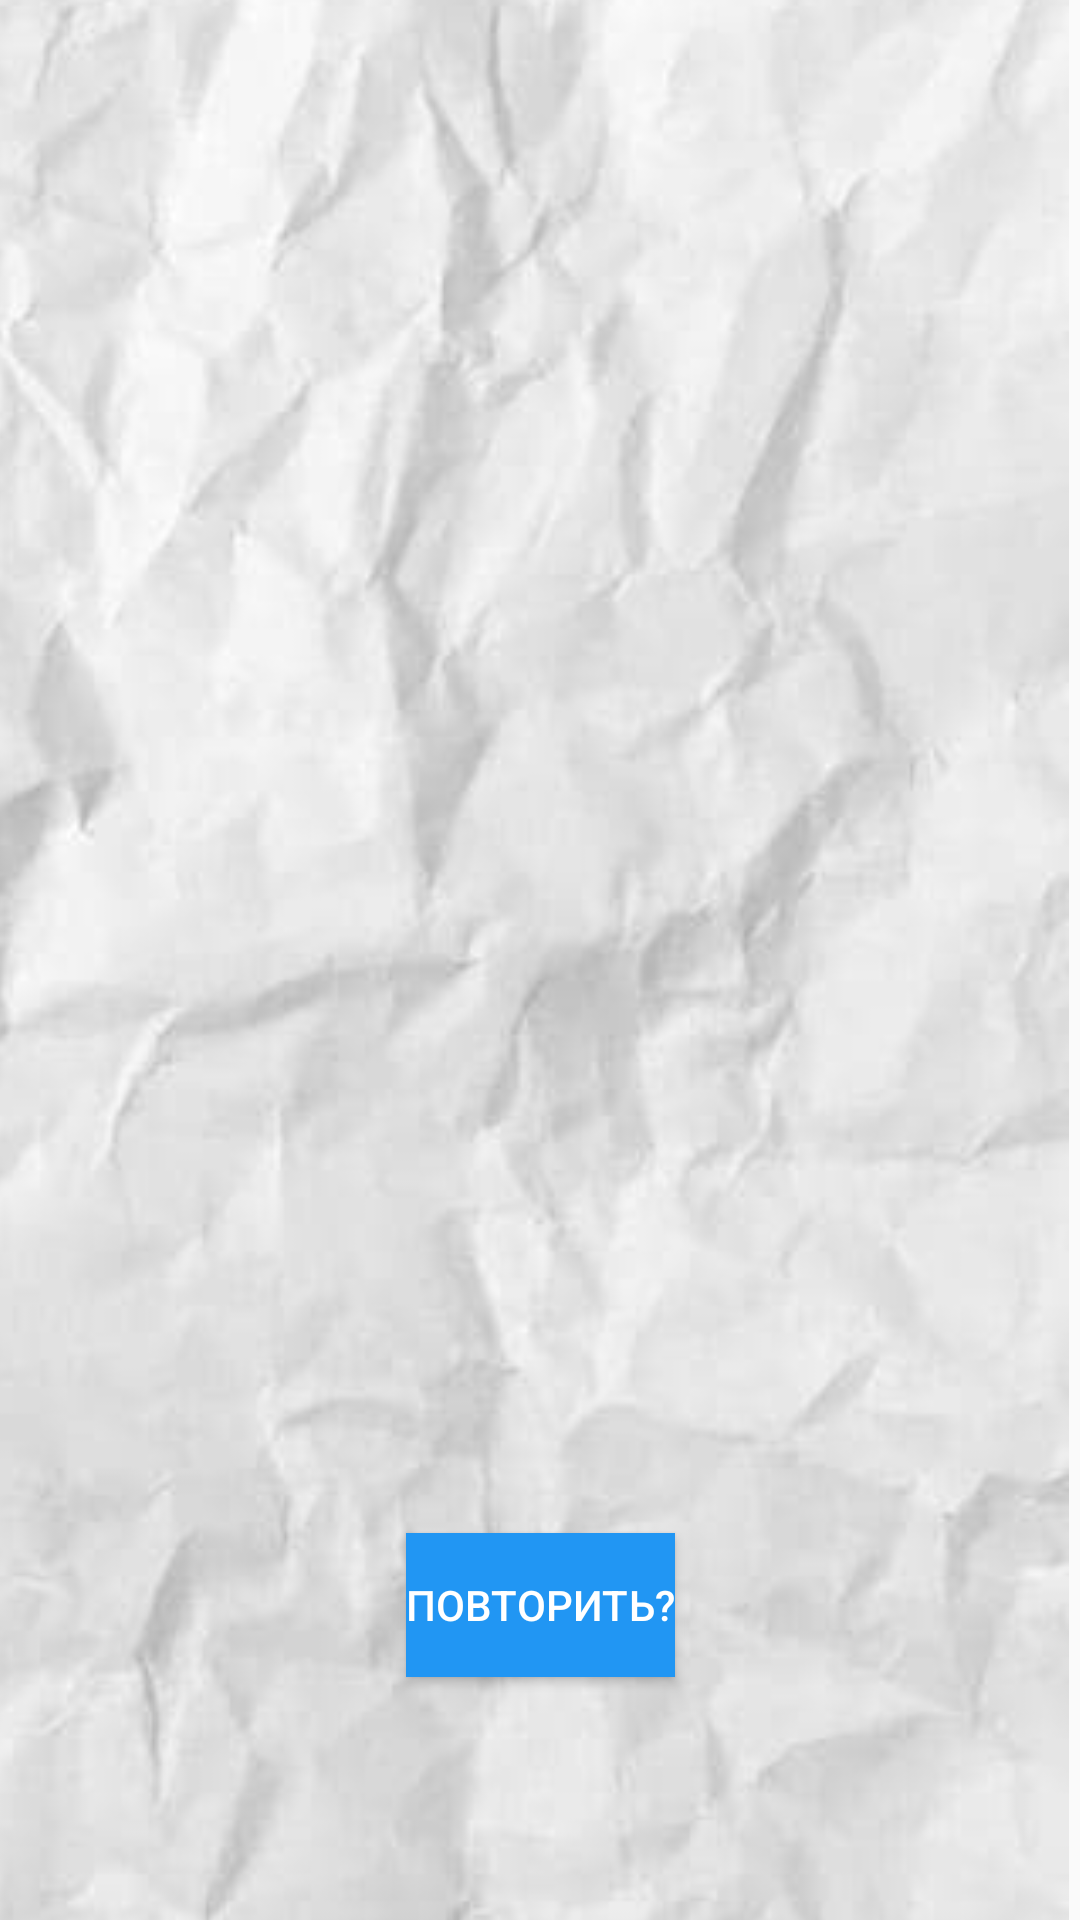

This screen was rendered from an Android layout file. Write that file and the resources it references.
<!-- AndroidManifest.xml: activity theme Theme.SchoolTestBasic -->
<!-- res/layout/activity_final.xml -->
<?xml version="1.0" encoding="utf-8"?>

<androidx.constraintlayout.widget.ConstraintLayout xmlns:android="http://schemas.android.com/apk/res/android"
    xmlns:app="http://schemas.android.com/apk/res-auto"
    xmlns:tools="http://schemas.android.com/tools"
    android:layout_width="match_parent"
    android:layout_height="match_parent"
    tools:context=".FinalActivity">

    <ImageView
        android:id="@+id/imageView3"
        android:layout_width="722dp"
        android:layout_height="980dp"
        android:layout_marginTop="4dp"
        android:layout_marginEnd="4dp"
        android:src="@drawable/bg1"
        app:layout_constraintBottom_toBottomOf="parent"
        app:layout_constraintEnd_toEndOf="parent"
        app:layout_constraintTop_toTopOf="parent" />

    <Button
        android:id="@+id/replayButton"
        style="@style/Widget.AppCompat.Button.Colored"
        android:layout_width="wrap_content"
        android:layout_height="wrap_content"
        android:background="#2196F3"
        android:onClick="onReplayButton"
        android:text="@string/replay"
        app:layout_constraintBottom_toBottomOf="parent"
        app:layout_constraintEnd_toEndOf="parent"
        app:layout_constraintStart_toStartOf="parent"
        app:layout_constraintTop_toBottomOf="@+id/resultText"
        app:layout_constraintVertical_bias="0.798" />

    <TextView
        android:id="@+id/resultText"
        android:layout_width="200dp"
        android:layout_height="23dp"
        android:textAlignment="center"
        android:textColor="#000000"
        android:textSize="18sp"
        app:layout_constraintBottom_toBottomOf="parent"
        app:layout_constraintEnd_toEndOf="parent"
        app:layout_constraintHorizontal_bias="0.525"
        app:layout_constraintStart_toStartOf="parent"
        app:layout_constraintTop_toTopOf="parent"
        app:layout_constraintVertical_bias="0.271" />
</androidx.constraintlayout.widget.ConstraintLayout>
<!-- resources referenced by this layout -->
<resources>
  <!-- drawable bg1: jpg bitmap (drawable-v24, 30869 bytes) -->
  <string name="replay">Повторить?</string>
  <style name="Theme.SchoolTestBasic" parent="Theme.AppCompat.DayNight.DarkActionBar">
          
          <item name="colorPrimary">@color/purple_500</item>
          <item name="colorPrimaryVariant">@color/purple_700</item>
          <item name="colorOnPrimary">@color/white</item>
          
          <item name="colorSecondary">@color/teal_200</item>
          <item name="colorSecondaryVariant">@color/teal_700</item>
          <item name="colorOnSecondary">@color/black</item>
          
          <item name="android:statusBarColor" tools:targetApi="l">?attr/colorPrimaryVariant</item>
          
      </style>
  <color name="purple_500">#FF6200EE</color>
  <color name="purple_700">#FF3700B3</color>
  <color name="white">#FFFFFFFF</color>
  <color name="teal_200">#FF03DAC5</color>
  <color name="teal_700">#FF018786</color>
  <color name="black">#FF000000</color>
</resources>
